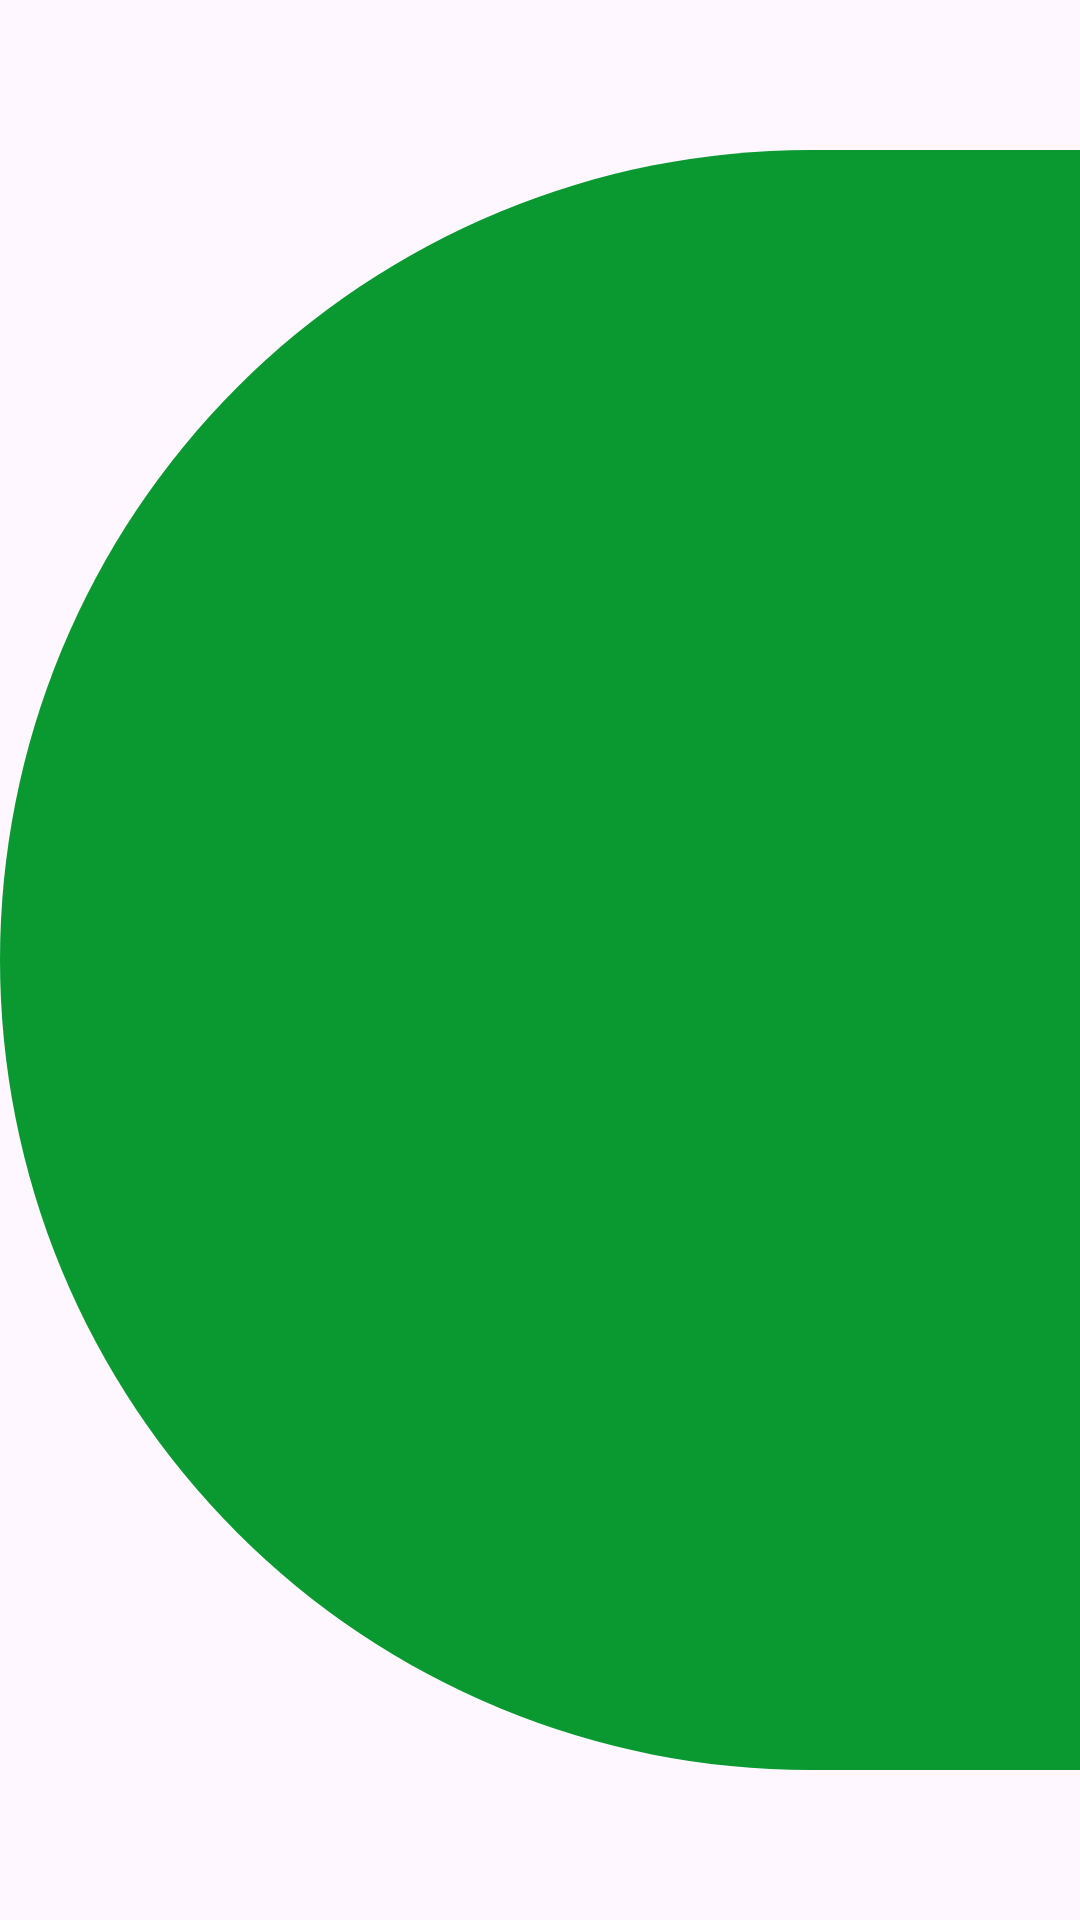

Layout XML and referenced resources for this Android screen:
<!-- AndroidManifest.xml: application theme Theme.ProgressNotif -->
<!-- res/layout/image_corner_left.xml -->
<ImageView
    xmlns:android="http://schemas.android.com/apk/res/android"
    xmlns:tools="http://schemas.android.com/tools"
    android:layout_width="6dp"
    android:layout_marginEnd="-4dp"
    android:layout_height="wrap_content"
    android:layout_weight="1"
    android:src="@drawable/corner_left"
    tools:ignore="ContentDescription" />
<!-- resources referenced by this layout -->
<resources>
  <!-- drawable corner_left (drawable) -->
  <?xml version="1.0" encoding="utf-8"?>
  <shape
      xmlns:android="http://schemas.android.com/apk/res/android"
      android:shape="rectangle">
      <solid android:color="@color/track_active"/>
      <size
          android:width="4dp"
          android:height="6dp"/>
      <corners
          android:bottomLeftRadius="20dp"
          android:topLeftRadius="20dp"/>
  </shape>
  <style name="Theme.ProgressNotif" parent="Base.Theme.ProgressNotif" />
  <color name="track_active">#FF0a9830</color>
  <style name="Base.Theme.ProgressNotif" parent="Theme.Material3.DayNight.NoActionBar">
          
          
      </style>
</resources>
